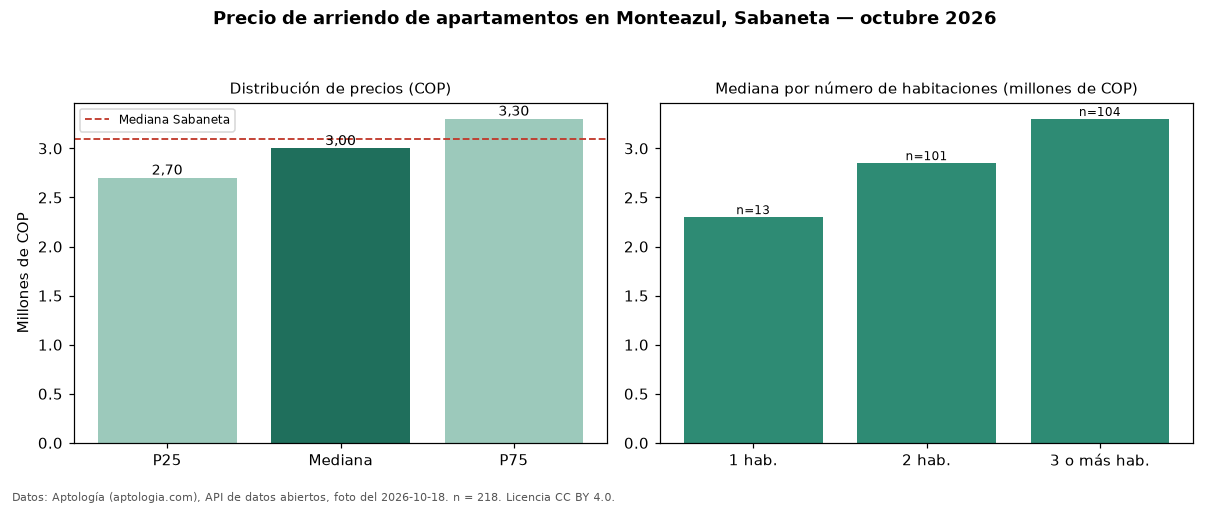

The file beside this chart, header and first rows:
seccion, metrica, valor_cop, n
precio, p25, 2700000, 218
precio, mediana, 3000000, 218
precio, p75, 3300000, 218
precio, minimo, 1700000, 218
precio, maximo, 6800000, 218
parqueadero, avisos_con_parqueadero, 206, 218
parqueadero, mediana_con_parqueadero, 3000000, 206
habitaciones, 1, 2300000, 13
habitaciones, 2, 2850000, 101
habitaciones, 3+, 3300000, 104
ciudad, mediana_ciudad, 3100000, 
fuente, fecha_foto, 2026-10-18, 
fuente, atribucion, https://www.aptologia.com/arriendo/saban…, 
